Run: headless pygame with SDL's dummy video driver; simulated clock (each Clock.tick advances the game by its frame time, no real sleeping); random seed 0; keys injected as events and as key.get_pressed() state; mouse plan: one left click at the window centre at the start of phase 2, then a move to the lower-right quarter at the start of phase 3.
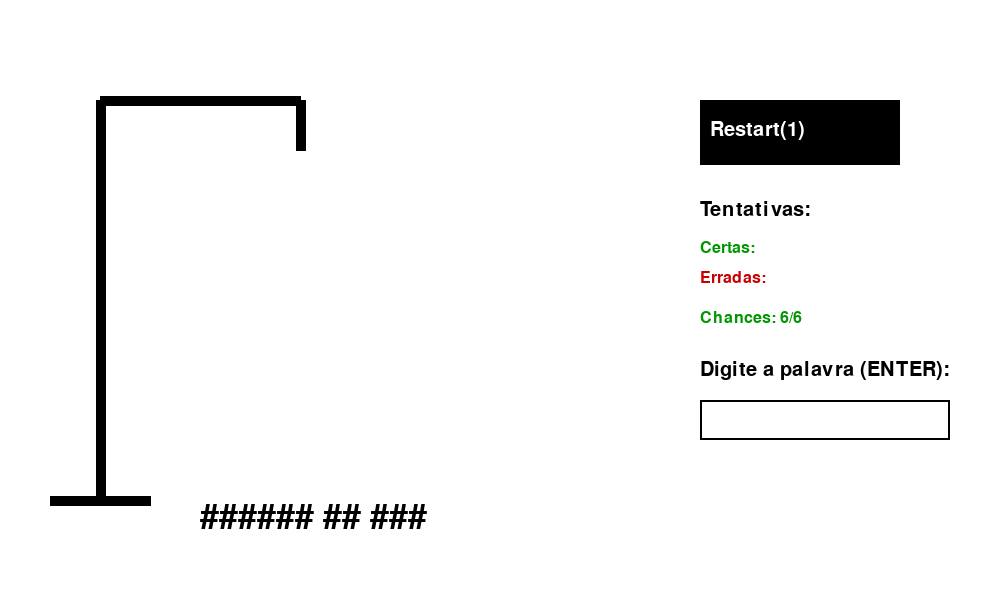
Frame 1 of 4 · flips 1–60 · no input
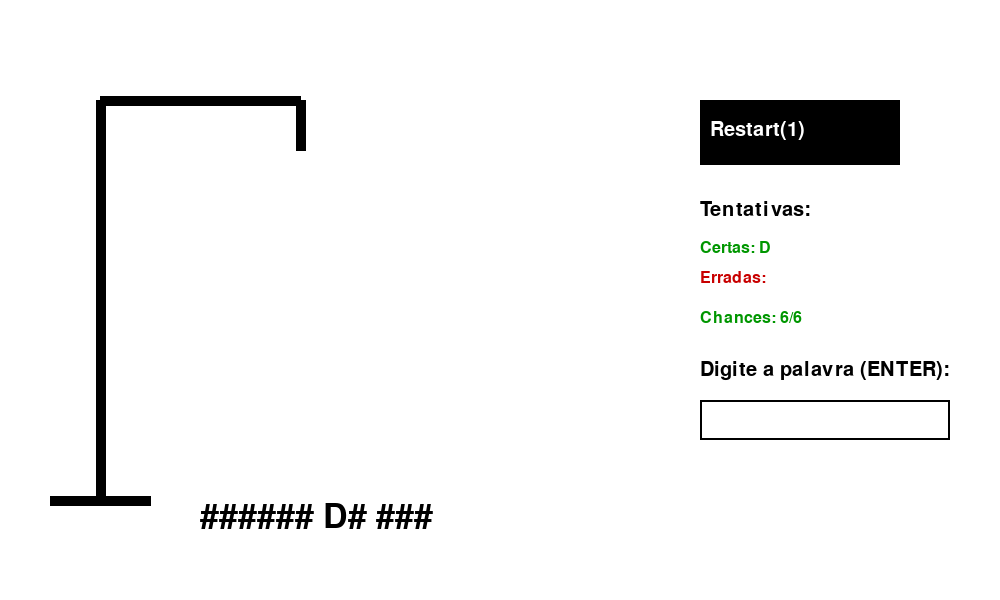
Frame 2 of 4 · flips 61–180 · clicked the window centre · tapped SPACE, RETURN · held RIGHT (→), D
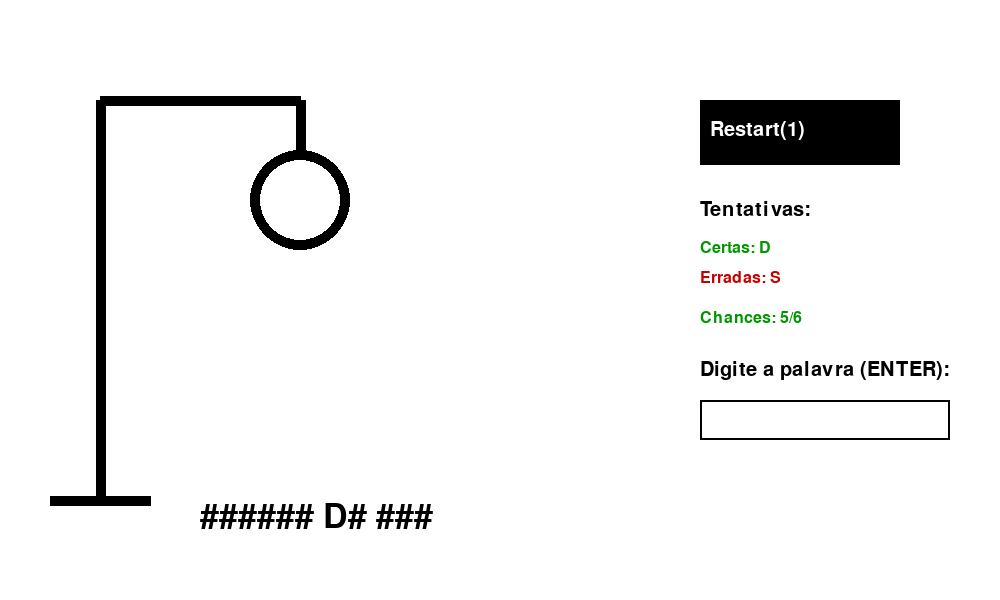
Frame 3 of 4 · flips 181–300 · moved the mouse to the lower-right quarter · held DOWN (↓), S
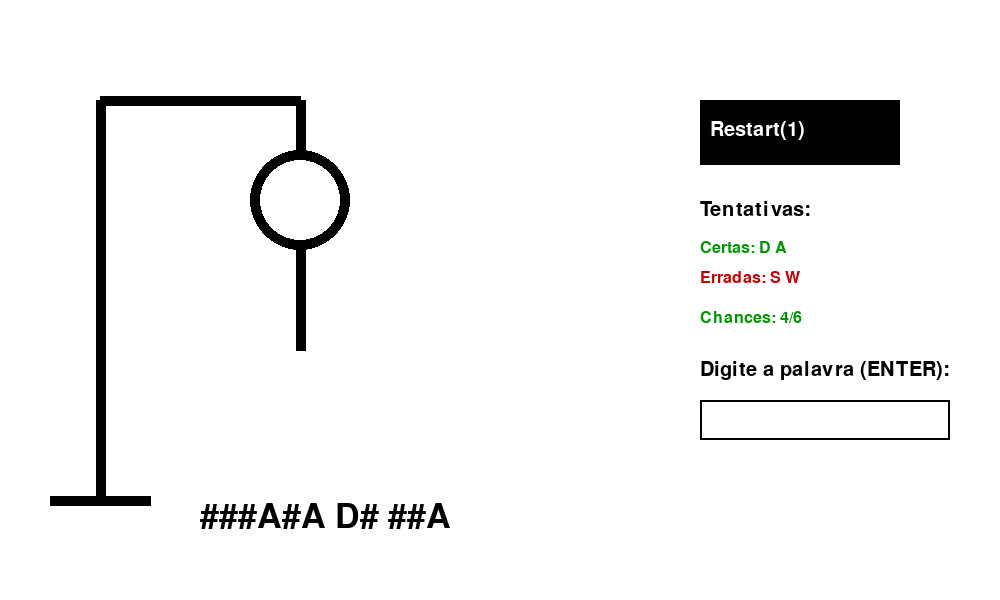
Frame 4 of 4 · flips 301–420 · held LEFT (←), A, UP (↑), W

The pygame program that drew these frames:

import pygame as pg
import random

# --- CORES ---
branco = (255, 255, 255)
preto = (0, 0, 0)
vermelho = (200, 0, 0)
verde = (0, 150, 0)

# --- SETUP DA JANELA ---
pg.init()
window = pg.display.set_mode((1000, 600))
pg.display.set_caption("Jogo da Forca")

# --- FONTES ---
font = pg.font.SysFont('courier new', 50)
font_rb = pg.font.SysFont('courier new', 30)
font_small = pg.font.SysFont('courier new', 24)

# --- PALAVRAS ---
palavras = ['paralelepipedo', 'ornintorinco', 'apartamento', 'xicara de cha']

# --- VARIÁVEIS DE ESTADO ---
tentativas_de_letras = []
palavra_escolhida = ''
palavra_camuflada = ''
chance = 0
game_over = False
mensagem_final = ""
entrada_usuario = ""
input_active = False

# posição da caixa de input
INPUT_X, INPUT_Y, INPUT_W, INPUT_H = 700, 400, 250, 40


def resetar_jogo():
    """Reseta o estado do jogo."""
    global tentativas_de_letras, palavra_escolhida, palavra_camuflada
    global chance, game_over, mensagem_final, entrada_usuario, input_active

    tentativas_de_letras = []
    palavra_escolhida = random.choice(palavras).upper()  # sorteia palavra
    palavra_camuflada = camuflar(palavra_escolhida, tentativas_de_letras)
    chance = 0
    game_over = False
    mensagem_final = ""
    entrada_usuario = ""
    input_active = False


def desenhar_forca(chance):
    """Desenha a forca e partes do boneco."""
    pg.draw.rect(window, branco, (0, 0, 1000, 600))
    pg.draw.line(window, preto, (100, 500), (100, 100), 10)
    pg.draw.line(window, preto, (50, 500), (150, 500), 10)
    pg.draw.line(window, preto, (100, 100), (300, 100), 10)
    pg.draw.line(window, preto, (300, 100), (300, 150), 10)

    if chance >= 1:
        pg.draw.circle(window, preto, (300, 200), 50, 10)
    if chance >= 2:
        pg.draw.line(window, preto, (300, 250), (300, 350), 10)
    if chance >= 3:
        pg.draw.line(window, preto, (300, 260), (225, 350), 10)
    if chance >= 4:
        pg.draw.line(window, preto, (300, 260), (375, 350), 10)
    if chance >= 5:
        pg.draw.line(window, preto, (300, 350), (375, 450), 10)
    if chance >= 6:
        pg.draw.line(window, preto, (300, 350), (225, 450), 10)


def desenhar_restart():
    """Desenha botão de restart."""
    pg.draw.rect(window, preto, (700, 100, 200, 65))
    texto = font_rb.render("Restart(1)", True, branco)
    window.blit(texto, (710, 120))


def camuflar(palavra, tentativas):
    """Retorna palavra mascarada com #"""
    return "".join([letra if letra in tentativas or letra in [' ', '-'] else "#" for letra in palavra])


def mostrar_palavra(palavra_camuflada):
    texto = font.render(palavra_camuflada, True, preto)
    window.blit(texto, (200, 500))


def mostrar_mensagem(msg, cor):
    texto = font.render(msg, True, cor)
    rect = texto.get_rect(center=(500, 300))
    window.blit(texto, rect)


def mostrar_tentativas():
    certas = [l for l in tentativas_de_letras if l in palavra_escolhida]
    erradas = [l for l in tentativas_de_letras if l not in palavra_escolhida]

    titulo = font_rb.render("Tentativas:", True, preto)
    window.blit(titulo, (700, 200))

    certas_txt = font_small.render("Certas: " + " ".join(certas), True, verde)
    window.blit(certas_txt, (700, 240))

    erradas_txt = font_small.render("Erradas: " + " ".join(erradas), True, vermelho)
    window.blit(erradas_txt, (700, 270))

    chances_restantes = 6 - chance
    cor = verde if chances_restantes > 2 else vermelho
    chances_txt = font_small.render(f"Chances: {chances_restantes}/6", True, cor)
    window.blit(chances_txt, (700, 310))


def mostrar_input():
    titulo = font_rb.render("Digite a palavra (ENTER):", True, preto)
    window.blit(titulo, (700, 360))
    pg.draw.rect(window, preto, (INPUT_X, INPUT_Y, INPUT_W, INPUT_H), 2)

    mostrar = entrada_usuario[-20:]
    caixa = font_small.render(mostrar, True, preto)
    window.blit(caixa, (INPUT_X + 10, INPUT_Y + 6))


# --- INÍCIO ---
resetar_jogo()

# --- LOOP PRINCIPAL ---
while True:
    for event in pg.event.get():
        if event.type == pg.QUIT:
            pg.quit()
            quit()

        if event.type == pg.MOUSEBUTTONDOWN:
            x, y = event.pos
            if 700 <= x <= 900 and 100 <= y <= 165:
                resetar_jogo()
            elif INPUT_X <= x <= INPUT_X + INPUT_W and INPUT_Y <= y <= INPUT_Y + INPUT_H:
                input_active = True
                entrada_usuario = ""
            else:
                input_active = False

        if event.type == pg.KEYDOWN:
            if event.key == pg.K_1:
                resetar_jogo()

            if not game_over:
                if not input_active:  # tentando letra
                    if event.unicode.isalpha():
                        letra = event.unicode.upper()
                        if letra not in tentativas_de_letras:
                            tentativas_de_letras.append(letra)
                            if letra not in palavra_escolhida:
                                chance += 1
                else:  # digitando palavra inteira
                    if event.key == pg.K_RETURN:
                        if entrada_usuario.upper() == palavra_escolhida:
                            mensagem_final = "Parabéns, você venceu!"
                        else:
                            mensagem_final = f'Você perdeu! A palavra era:\n {palavra_escolhida}'
                            chance = 6
                        game_over = True
                    elif event.key == pg.K_BACKSPACE:
                        entrada_usuario = entrada_usuario[:-1]
                    else:
                        entrada_usuario += event.unicode.upper()

    # --- DESENHO ---
    desenhar_forca(chance)
    desenhar_restart()
    palavra_camuflada = camuflar(palavra_escolhida, tentativas_de_letras)
    mostrar_palavra(palavra_camuflada)
    mostrar_tentativas()
    mostrar_input()

    if not game_over:
        if chance >= 6:
            mensagem_final = f"Você perdeu! A palavra era: {palavra_escolhida}"
            game_over = True
        elif palavra_camuflada == palavra_escolhida:
            mensagem_final = "Parabéns, você venceu!"
            game_over = True

    if game_over and mensagem_final:
        cor = verde if "venceu" in mensagem_final else vermelho
        mostrar_mensagem(mensagem_final, cor)

    pg.display.update()
